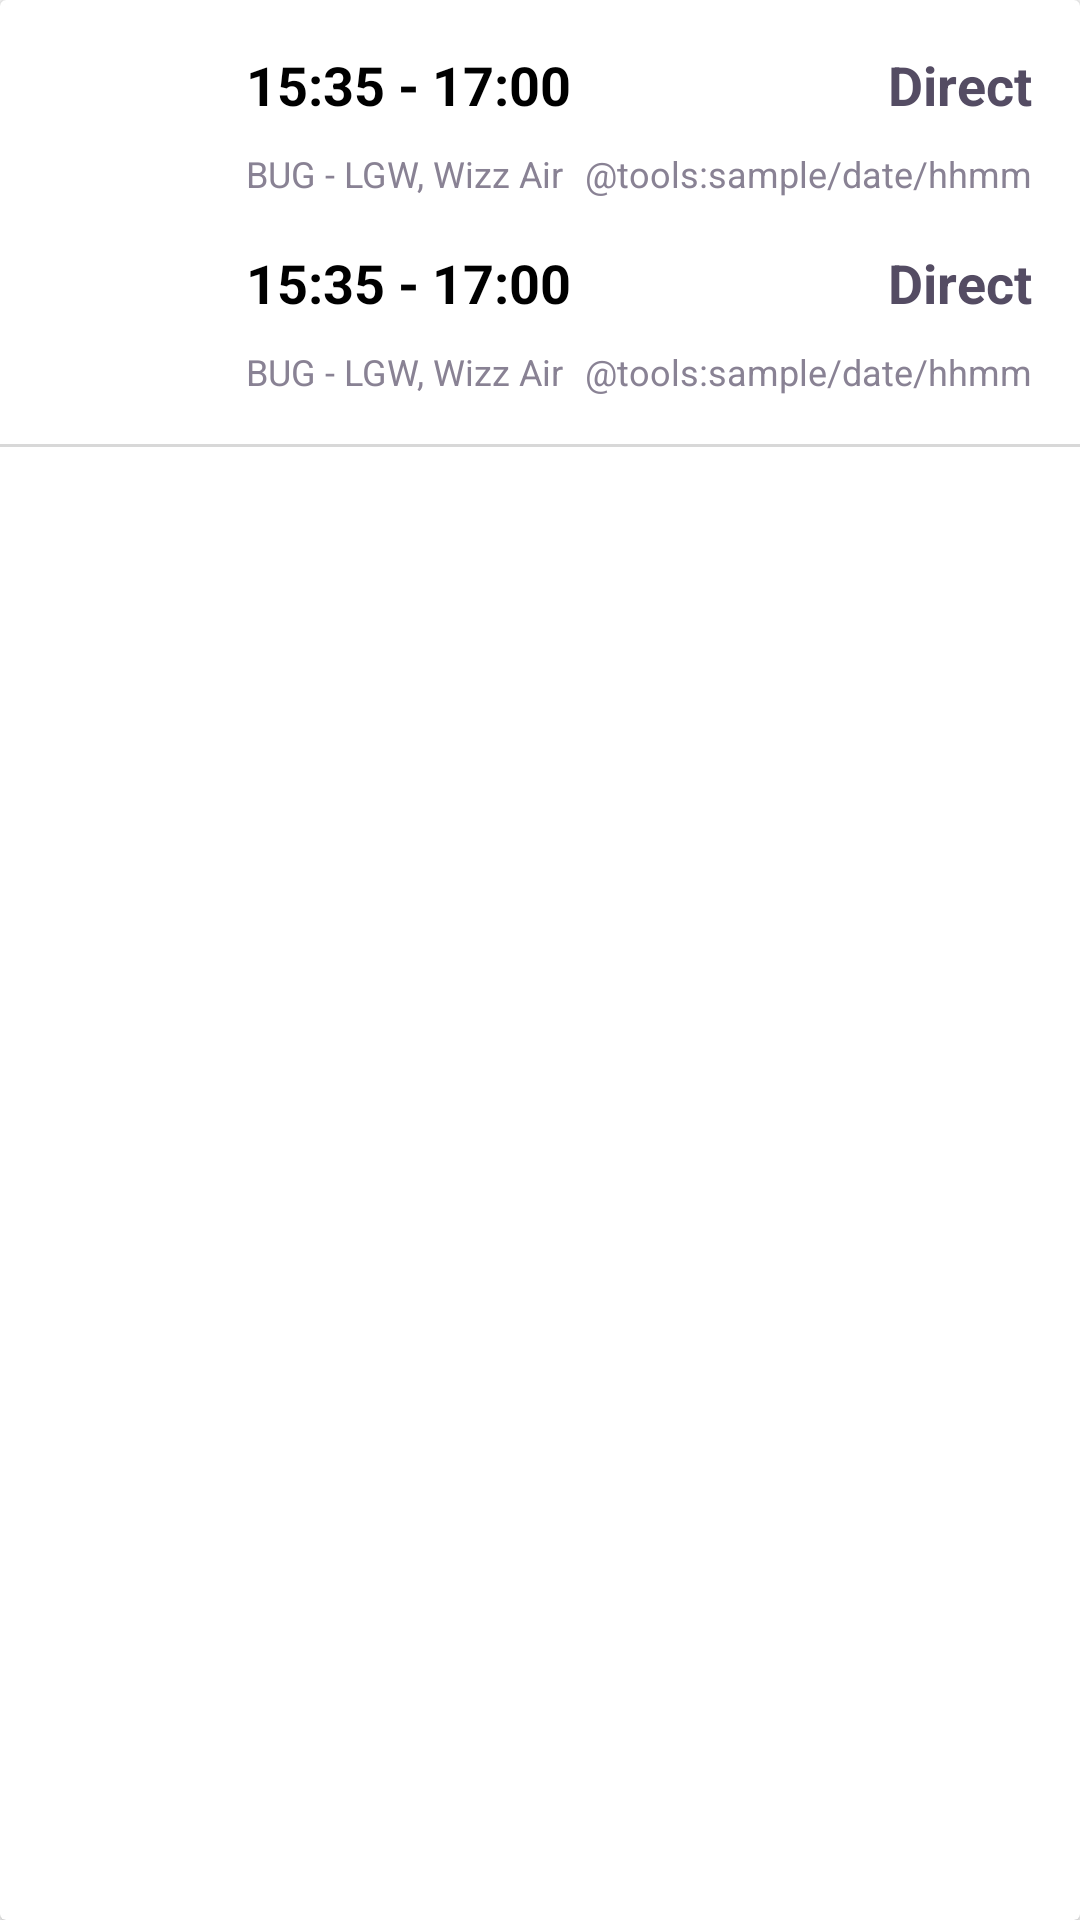

Reconstruct the res/layout file that produces this screen, plus the resources it refers to.
<!-- AndroidManifest.xml: application theme AppTheme -->
<!-- res/layout/view_itinenary_item.xml -->
<?xml version="1.0" encoding="utf-8"?>
<androidx.cardview.widget.CardView xmlns:android="http://schemas.android.com/apk/res/android"
    xmlns:app="http://schemas.android.com/apk/res-auto"
    xmlns:tools="http://schemas.android.com/tools"
    android:id="@+id/cardView"
    android:layout_width="match_parent"
    android:layout_height="wrap_content">

    <androidx.constraintlayout.widget.ConstraintLayout
        android:layout_width="match_parent"
        android:layout_height="match_parent">

        <include
            android:id="@+id/outboundLeg"
            layout="@layout/view_leg_item"
            android:layout_width="0dp"
            android:layout_height="wrap_content"
            android:layout_marginStart="@dimen/spacing_16"
            android:layout_marginTop="@dimen/spacing_16"
            android:layout_marginEnd="@dimen/spacing_16"
            app:layout_constraintEnd_toEndOf="parent"
            app:layout_constraintStart_toStartOf="parent"
            app:layout_constraintTop_toTopOf="parent" />

        <include
            android:id="@+id/inboundLeg"
            layout="@layout/view_leg_item"
            android:layout_width="0dp"
            android:layout_height="wrap_content"
            android:layout_marginStart="@dimen/spacing_16"
            android:layout_marginTop="@dimen/spacing_16"
            android:layout_marginEnd="@dimen/spacing_16"
            app:layout_constraintEnd_toEndOf="parent"
            app:layout_constraintHorizontal_bias="0.0"
            app:layout_constraintStart_toStartOf="parent"
            app:layout_constraintTop_toBottomOf="@+id/outboundLeg" />

        <View
            android:id="@+id/divider"
            android:layout_width="match_parent"
            android:layout_height="1dp"
            android:layout_marginTop="@dimen/spacing_16"
            android:background="@color/colorDivider"
            app:layout_constraintEnd_toEndOf="parent"
            app:layout_constraintHorizontal_bias="0.0"
            app:layout_constraintStart_toStartOf="parent"
            app:layout_constraintTop_toBottomOf="@+id/inboundLeg" />

        <ImageView
            android:id="@+id/ratingImage"
            android:layout_width="@dimen/reatingImage"
            android:layout_height="@dimen/reatingImage"
            android:layout_marginStart="@dimen/spacing_16"
            android:layout_marginTop="@dimen/spacing_16"
            android:layout_marginBottom="@dimen/spacing_16"
            app:layout_constraintBottom_toBottomOf="parent"
            app:layout_constraintStart_toStartOf="parent"
            app:layout_constraintTop_toBottomOf="@+id/divider"
            tools:srcCompat="@drawable/ic_sentiment_neutral_24dp" />

        <TextView
            android:id="@+id/rating"
            style="@style/TextMedium"
            android:layout_width="wrap_content"
            android:layout_height="wrap_content"
            android:layout_marginStart="@dimen/spacing_8"
            android:gravity="bottom"
            app:layout_constraintBottom_toBottomOf="@+id/ratingImage"
            app:layout_constraintStart_toEndOf="@+id/ratingImage"
            app:layout_constraintTop_toTopOf="@+id/ratingImage"
            tools:text="5.9" />

        <TextView
            android:id="@+id/textView8"
            style="@style/TextMedium"
            android:layout_width="wrap_content"
            android:layout_height="wrap_content"
            app:layout_constraintBottom_toTopOf="@+id/textView9"
            app:layout_constraintEnd_toEndOf="@+id/textView9"
            app:layout_constraintTop_toBottomOf="@+id/divider"
            app:layout_constraintVertical_chainStyle="packed"
            tools:text="£1000" />

        <TextView
            android:id="@+id/textView9"
            android:layout_width="wrap_content"
            android:layout_height="wrap_content"
            android:layout_marginEnd="@dimen/spacing_16"
            app:layout_constraintBottom_toBottomOf="parent"
            app:layout_constraintEnd_toEndOf="parent"
            app:layout_constraintTop_toBottomOf="@+id/textView8"
            tools:text="via WizzAir.com" />

    </androidx.constraintlayout.widget.ConstraintLayout>
</androidx.cardview.widget.CardView>
<!-- res/layout/view_leg_item.xml (included above) -->
<?xml version="1.0" encoding="utf-8"?>
<androidx.constraintlayout.widget.ConstraintLayout xmlns:android="http://schemas.android.com/apk/res/android"
    xmlns:app="http://schemas.android.com/apk/res-auto"
    xmlns:tools="http://schemas.android.com/tools"
    android:layout_width="match_parent"
    android:layout_height="match_parent">

    <TextView
        android:id="@+id/departureAndArrivalTime"
        style="@style/TextMedium"
        android:layout_width="wrap_content"
        android:layout_height="wrap_content"
        android:layout_marginStart="@dimen/spacing_16"
        android:textColor="@android:color/primary_text_light"
        android:textStyle="bold"
        app:layout_constraintStart_toEndOf="@+id/carrierLogo"
        app:layout_constraintTop_toTopOf="@+id/carrierLogo"
        tools:text="15:35 - 17:00" />

    <TextView
        android:id="@+id/placesAndAgent"
        style="@style/TextSmall"
        android:layout_width="wrap_content"
        android:layout_height="wrap_content"
        app:layout_constraintBottom_toBottomOf="@+id/carrierLogo"
        app:layout_constraintStart_toStartOf="@+id/departureAndArrivalTime"
        app:layout_constraintTop_toBottomOf="@+id/departureAndArrivalTime"
        app:layout_constraintVertical_bias="1.0"
        tools:text="BUG - LGW, Wizz Air" />

    <ImageView
        android:id="@+id/carrierLogo"
        android:layout_width="@dimen/carrierLogo"
        android:layout_height="@dimen/carrierLogo"
        app:layout_constraintStart_toStartOf="parent"
        app:layout_constraintTop_toTopOf="parent"
        tools:srcCompat="@tools:sample/avatars" />

    <TextView
        android:id="@+id/type"
        style="@style/TextMedium"
        android:layout_width="wrap_content"
        android:layout_height="wrap_content"
        app:layout_constraintBaseline_toBaselineOf="@+id/departureAndArrivalTime"
        app:layout_constraintEnd_toEndOf="parent"
        tools:text="Direct" />

    <TextView
        android:id="@+id/totalDuration"
        style="@style/TextSmall"
        android:layout_width="wrap_content"
        android:layout_height="wrap_content"
        app:layout_constraintBaseline_toBaselineOf="@+id/placesAndAgent"
        app:layout_constraintEnd_toEndOf="@+id/type"
        tools:text="@tools:sample/date/hhmm" />

</androidx.constraintlayout.widget.ConstraintLayout>
<!-- resources referenced by this layout -->
<resources>
  <color name="colorDivider">#D8D8D8</color>
  <dimen name="carrierLogo">50dp</dimen>
  <dimen name="reatingImage">24dp</dimen>
  <dimen name="spacing_16">16dp</dimen>
  <dimen name="spacing_8">8dp</dimen>
  <!-- drawable ic_sentiment_neutral_24dp (drawable) -->
  <vector android:height="24dp" android:viewportHeight="20"
      android:viewportWidth="20" android:width="24dp" xmlns:android="http://schemas.android.com/apk/res/android">
      <path android:fillColor="#544C63" android:fillType="evenOdd"
          android:pathData="M7,12l6,0l0,1.5l-6,0z"
          android:strokeColor="#00000000" android:strokeWidth="1"/>
      <path android:fillColor="#544C63" android:fillType="evenOdd"
          android:pathData="M13.5,7.5m-1.5,0a1.5,1.5 0,1 1,3 0a1.5,1.5 0,1 1,-3 0"
          android:strokeColor="#00000000" android:strokeWidth="1"/>
      <path android:fillColor="#544C63" android:fillType="evenOdd"
          android:pathData="M6.5,7.5m-1.5,0a1.5,1.5 0,1 1,3 0a1.5,1.5 0,1 1,-3 0"
          android:strokeColor="#00000000" android:strokeWidth="1"/>
      <path android:fillColor="#544C63" android:fillType="evenOdd"
          android:pathData="M9.99,0C4.47,0 0,4.48 0,10C0,15.52 4.47,20 9.99,20C15.52,20 20,15.52 20,10C20,4.48 15.52,0 9.99,0ZM10,18C5.58,18 2,14.42 2,10C2,5.58 5.58,2 10,2C14.42,2 18,5.58 18,10C18,14.42 14.42,18 10,18Z"
          android:strokeColor="#00000000" android:strokeWidth="1"/>
  </vector>
  <style name="TextMedium">
          <item name="android:textColor">@color/colorTextMedium</item>
          <item name="android:textSize">@dimen/textMedium</item>
          <item name="android:textStyle">bold</item>
      </style>
  <style name="TextSmall">
          <item name="android:textColor">@color/colorTextSmall</item>
          <item name="android:textSize">@dimen/textSmall</item>
      </style>
  <style name="AppTheme" parent="Theme.AppCompat.Light.DarkActionBar">
          <item name="colorPrimary">@color/colorPrimary</item>
          <item name="colorPrimaryDark">@color/colorPrimaryDark</item>
          <item name="colorAccent">@color/colorAccent</item>
      </style>
  <color name="colorTextMedium">#544C63</color>
  <dimen name="textMedium">18sp</dimen>
  <color name="colorTextSmall">#898294</color>
  <dimen name="textSmall">12sp</dimen>
  <color name="colorPrimary">#03B0D5</color>
  <color name="colorPrimaryDark">#0080a4</color>
  <color name="colorAccent">#62e2ff</color>
</resources>
